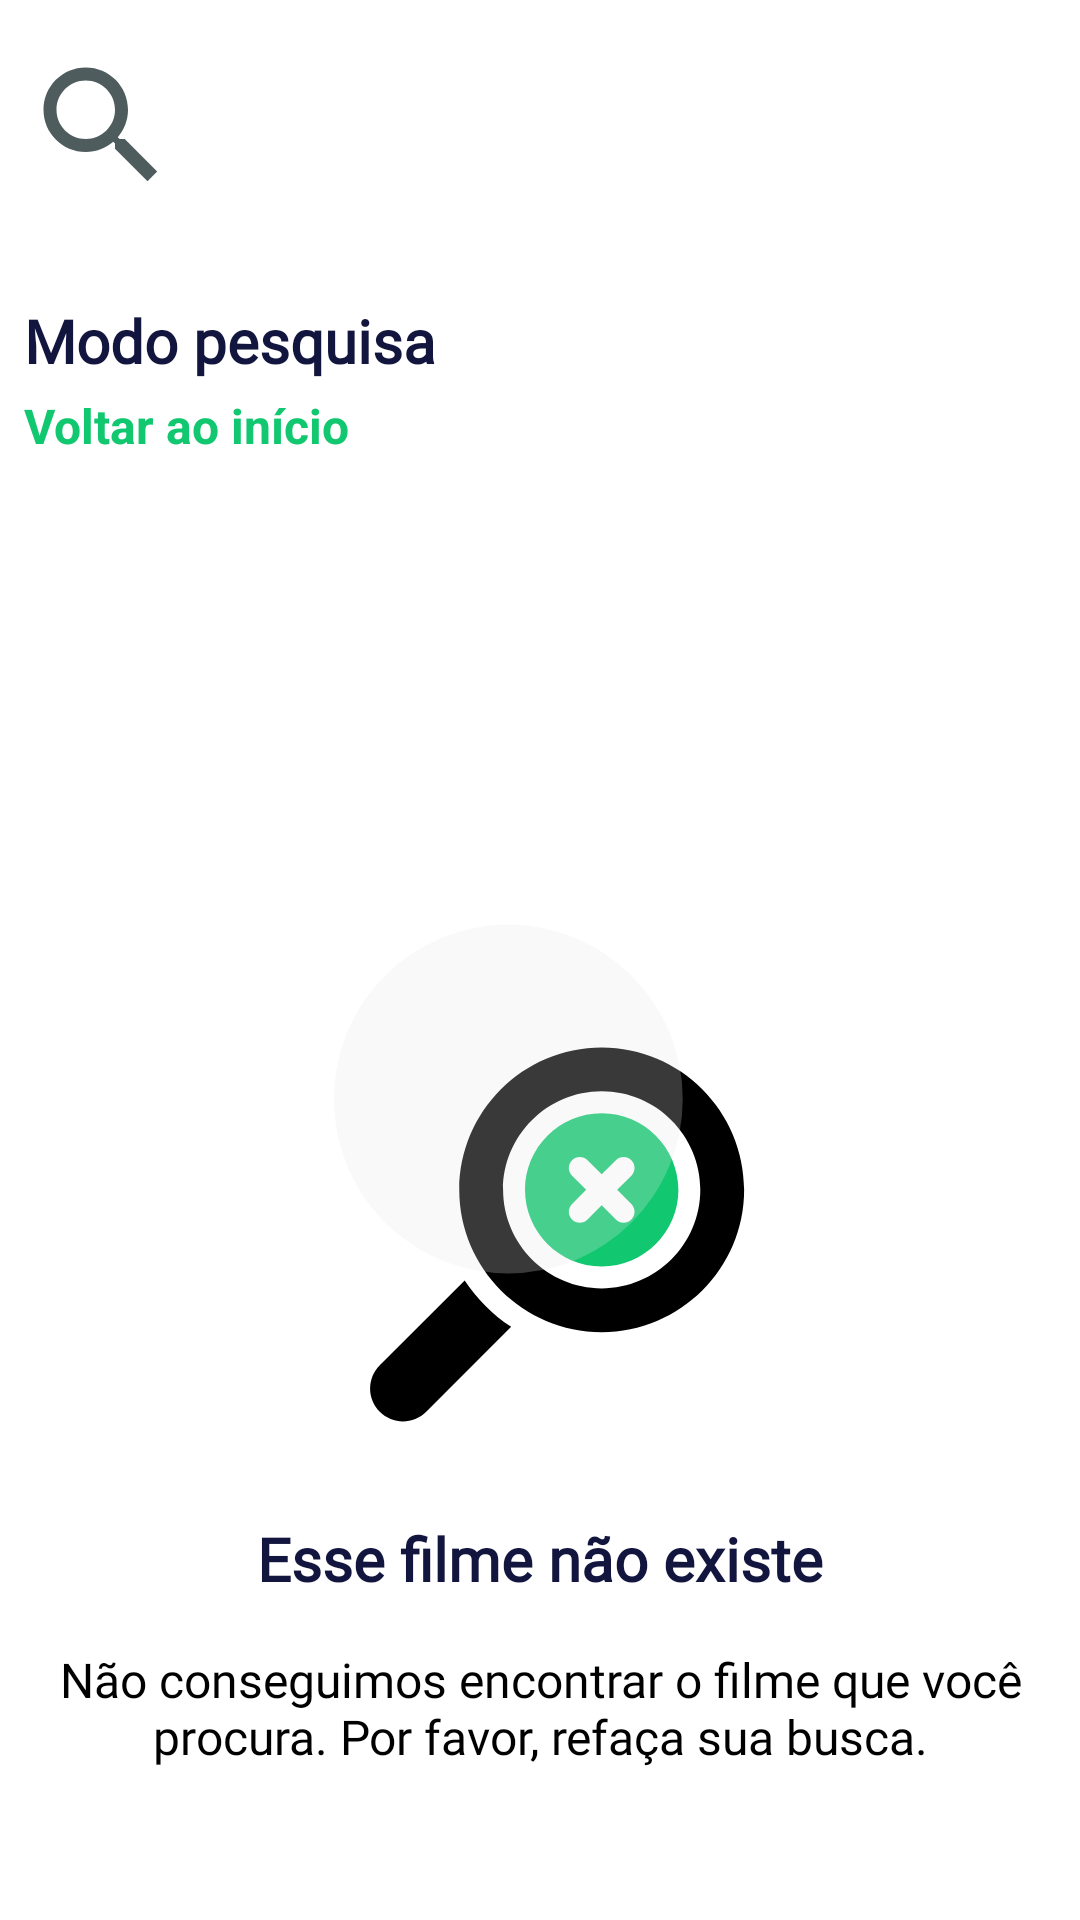

This screen was rendered from an Android layout file. Write that file and the resources it references.
<!-- AndroidManifest.xml: application theme Theme.ProjetoIntegrador -->
<!-- res/layout/activity_movie_not_found.xml -->
<?xml version="1.0" encoding="utf-8"?>
<androidx.constraintlayout.widget.ConstraintLayout xmlns:android="http://schemas.android.com/apk/res/android"
    xmlns:app="http://schemas.android.com/apk/res-auto"
    xmlns:tools="http://schemas.android.com/tools"
    android:layout_width="match_parent"
    android:layout_height="match_parent">

    <LinearLayout
        android:id="@+id/linearLayout2"
        android:layout_width="wrap_content"
        android:layout_height="wrap_content"
        android:layout_marginStart="16dp"
        android:layout_marginTop="16dp"
        app:layout_constraintEnd_toEndOf="parent"
        app:layout_constraintStart_toStartOf="parent"
        app:layout_constraintTop_toTopOf="parent">

        <androidx.appcompat.widget.AppCompatImageButton
            android:id="@+id/btnPesquisar"
            android:layout_width="52dp"
            android:layout_height="52dp"
            android:background="#FFFFFF"
            app:srcCompat="@drawable/ic_search"
            tools:ignore="VectorDrawableCompat" />

        <EditText
            android:id="@+id/edtPesquisa"
            android:layout_width="320dp"
            android:layout_height="52dp"
            android:textColor="@color/searchColor" />

    </LinearLayout>

    <androidx.recyclerview.widget.RecyclerView
        android:id="@+id/rcvAllMoviesTypes"
        style="@style/Widget.MaterialComponents.Chip.Choice"
        android:layout_width="wrap_content"
        android:layout_height="wrap_content"
        android:layout_marginTop="20dp"
        android:clipToPadding="false"
        android:orientation="horizontal"
        app:layoutManager="androidx.recyclerview.widget.LinearLayoutManager"
        app:layout_constraintEnd_toEndOf="parent"
        app:layout_constraintHorizontal_bias="0.0"
        app:layout_constraintStart_toStartOf="@+id/txt_try_again"
        app:layout_constraintTop_toBottomOf="@+id/txt_try_again"
        app:singleSelection="true"
        tools:listitem="@layout/activity_movies_type" />

    <ImageView
        android:id="@+id/imgRectangle"
        android:layout_width="wrap_content"
        android:layout_height="wrap_content"
        android:layout_marginTop="24dp"
        app:layout_constraintStart_toStartOf="@+id/linearLayout2"
        app:layout_constraintTop_toBottomOf="@+id/linearLayout2"
        app:srcCompat="@drawable/ic_green_line" />

    <TextView
        android:id="@+id/txtModoPesquisa"
        style="@style/MovieTitle"
        android:layout_width="wrap_content"
        android:layout_height="wrap_content"
        android:layout_marginTop="8dp"
        android:fontFamily="@font/nunito_sans_regular"
        android:text="Modo pesquisa"
        app:layout_constraintStart_toStartOf="@+id/imgRectangle"
        app:layout_constraintTop_toBottomOf="@+id/imgRectangle" />

    <TextView
        android:id="@+id/txt_try_again"
        android:layout_width="wrap_content"
        android:layout_height="wrap_content"
        android:layout_marginTop="4dp"
        android:text="Voltar ao início"
        android:textColor="#11C76F"
        android:textSize="16sp"
        android:textStyle="bold"
        app:layout_constraintStart_toStartOf="@+id/txtModoPesquisa"
        app:layout_constraintTop_toBottomOf="@+id/txtModoPesquisa" />

    <ImageView
        android:id="@+id/notFoundImg"
        android:layout_width="230dp"
        android:layout_height="230dp"
        android:layout_marginTop="276dp"
        android:src="@drawable/ic_search_error"
        app:layout_constraintEnd_toEndOf="parent"
        app:layout_constraintHorizontal_bias="0.497"
        app:layout_constraintStart_toStartOf="parent"
        app:layout_constraintTop_toTopOf="parent" />

    <TextView
        android:id="@+id/textView"
        style="@style/MovieTitle"
        android:layout_width="wrap_content"
        android:layout_height="wrap_content"
        android:fontFamily="@font/nunito_sans_regular"
        android:text="Esse filme não existe"
        app:layout_constraintEnd_toEndOf="parent"
        app:layout_constraintStart_toStartOf="parent"
        app:layout_constraintTop_toBottomOf="@+id/notFoundImg" />

    <TextView
        android:layout_width="wrap_content"
        android:layout_height="wrap_content"
        android:layout_marginTop="16dp"
        android:fontFamily="@font/nunito_sans_regular"
        android:paddingHorizontal="16dp"
        android:text="Não conseguimos encontrar o filme que você procura. Por favor, refaça sua busca."
        android:textAlignment="center"
        android:textSize="16sp"
        app:layout_constraintEnd_toEndOf="parent"
        app:layout_constraintStart_toStartOf="parent"
        app:layout_constraintTop_toBottomOf="@+id/textView" />

</androidx.constraintlayout.widget.ConstraintLayout>
<!-- res/layout/activity_movies_type.xml (included above) -->
<?xml version="1.0" encoding="utf-8"?>
<androidx.constraintlayout.widget.ConstraintLayout xmlns:android="http://schemas.android.com/apk/res/android"
    xmlns:app="http://schemas.android.com/apk/res-auto"
    android:layout_width="wrap_content"
    android:layout_height="wrap_content"
    android:layout_marginBottom="8dp">

    <com.google.android.material.chip.Chip
        android:id="@+id/cpGenres"
        style="@style/ChipColors"
        android:layout_width="wrap_content"
        android:layout_height="48dp"
        android:layout_marginHorizontal="16dp"
        android:fontFamily="@font/nunito_sans_regular"
        android:text="Genres"
        android:textSize="16sp"
        app:checkedIconEnabled="false"
        app:layout_constraintEnd_toEndOf="parent"
        app:layout_constraintLeft_toLeftOf="parent"
        app:layout_constraintTop_toTopOf="parent" />

</androidx.constraintlayout.widget.ConstraintLayout>
<!-- resources referenced by this layout -->
<resources>
  <color name="searchColor">#223334</color>
  <!-- drawable ic_green_line (drawable) -->
  <?xml version="1.0" encoding="utf-8"?>
  <layer-list xmlns:android="http://schemas.android.com/apk/res/android">
      <item android:gravity="start">
  
          <shape android:shape="rectangle">
              <size
                  android:width="40dp"
                  android:height="6dp" />
              <corners android:radius="20dp"/>
              <solid android:color="@color/greenPrimaryColor"/>
  
          </shape>
      </item>
  </layer-list>
  <!-- drawable ic_search (drawable-anydpi) -->
  <vector xmlns:android="http://schemas.android.com/apk/res/android"
      android:width="24dp"
      android:height="24dp"
      android:viewportWidth="24"
      android:viewportHeight="24"
      android:tint="#223334"
      android:alpha="0.8">
    <path
        android:fillColor="@android:color/black"
        android:pathData="M15.5,14h-0.79l-0.28,-0.27C15.41,12.59 16,11.11 16,9.5 16,5.91 13.09,3 9.5,3S3,5.91 3,9.5 5.91,16 9.5,16c1.61,0 3.09,-0.59 4.23,-1.57l0.27,0.28v0.79l5,4.99L20.49,19l-4.99,-5zM9.5,14C7.01,14 5,11.99 5,9.5S7.01,5 9.5,5 14,7.01 14,9.5 11.99,14 9.5,14z"/>
  </vector>
  <!-- drawable ic_search_error: vector/xml drawable (drawable, 2071 chars, omitted) -->
  <style name="ChipColors" parent="Widget.MaterialComponents.Chip.Filter">
          <item name="chipBackgroundColor">@drawable/chip_color</item>
          <item name="android:textColor">@drawable/chip_color_text</item>
      </style>
  <style name="MovieTitle">
          <item name="android:textColor">@color/movieTextColor</item>
          <item name="android:textFontWeight" tools:targetApi="p">700</item>
          <item name="android:textSize">20sp</item>
          <item name="android:fontFamily">@font/nunito_sans_regular</item>
          <item name="android:fontStyle" tools:targetApi="o">normal</item>
          <item name="android:textAllCaps">false</item>
      </style>
  <color name="greenPrimaryColor">#11C76F</color>
  <color name="movieTextColor">#12153D</color>
</resources>
